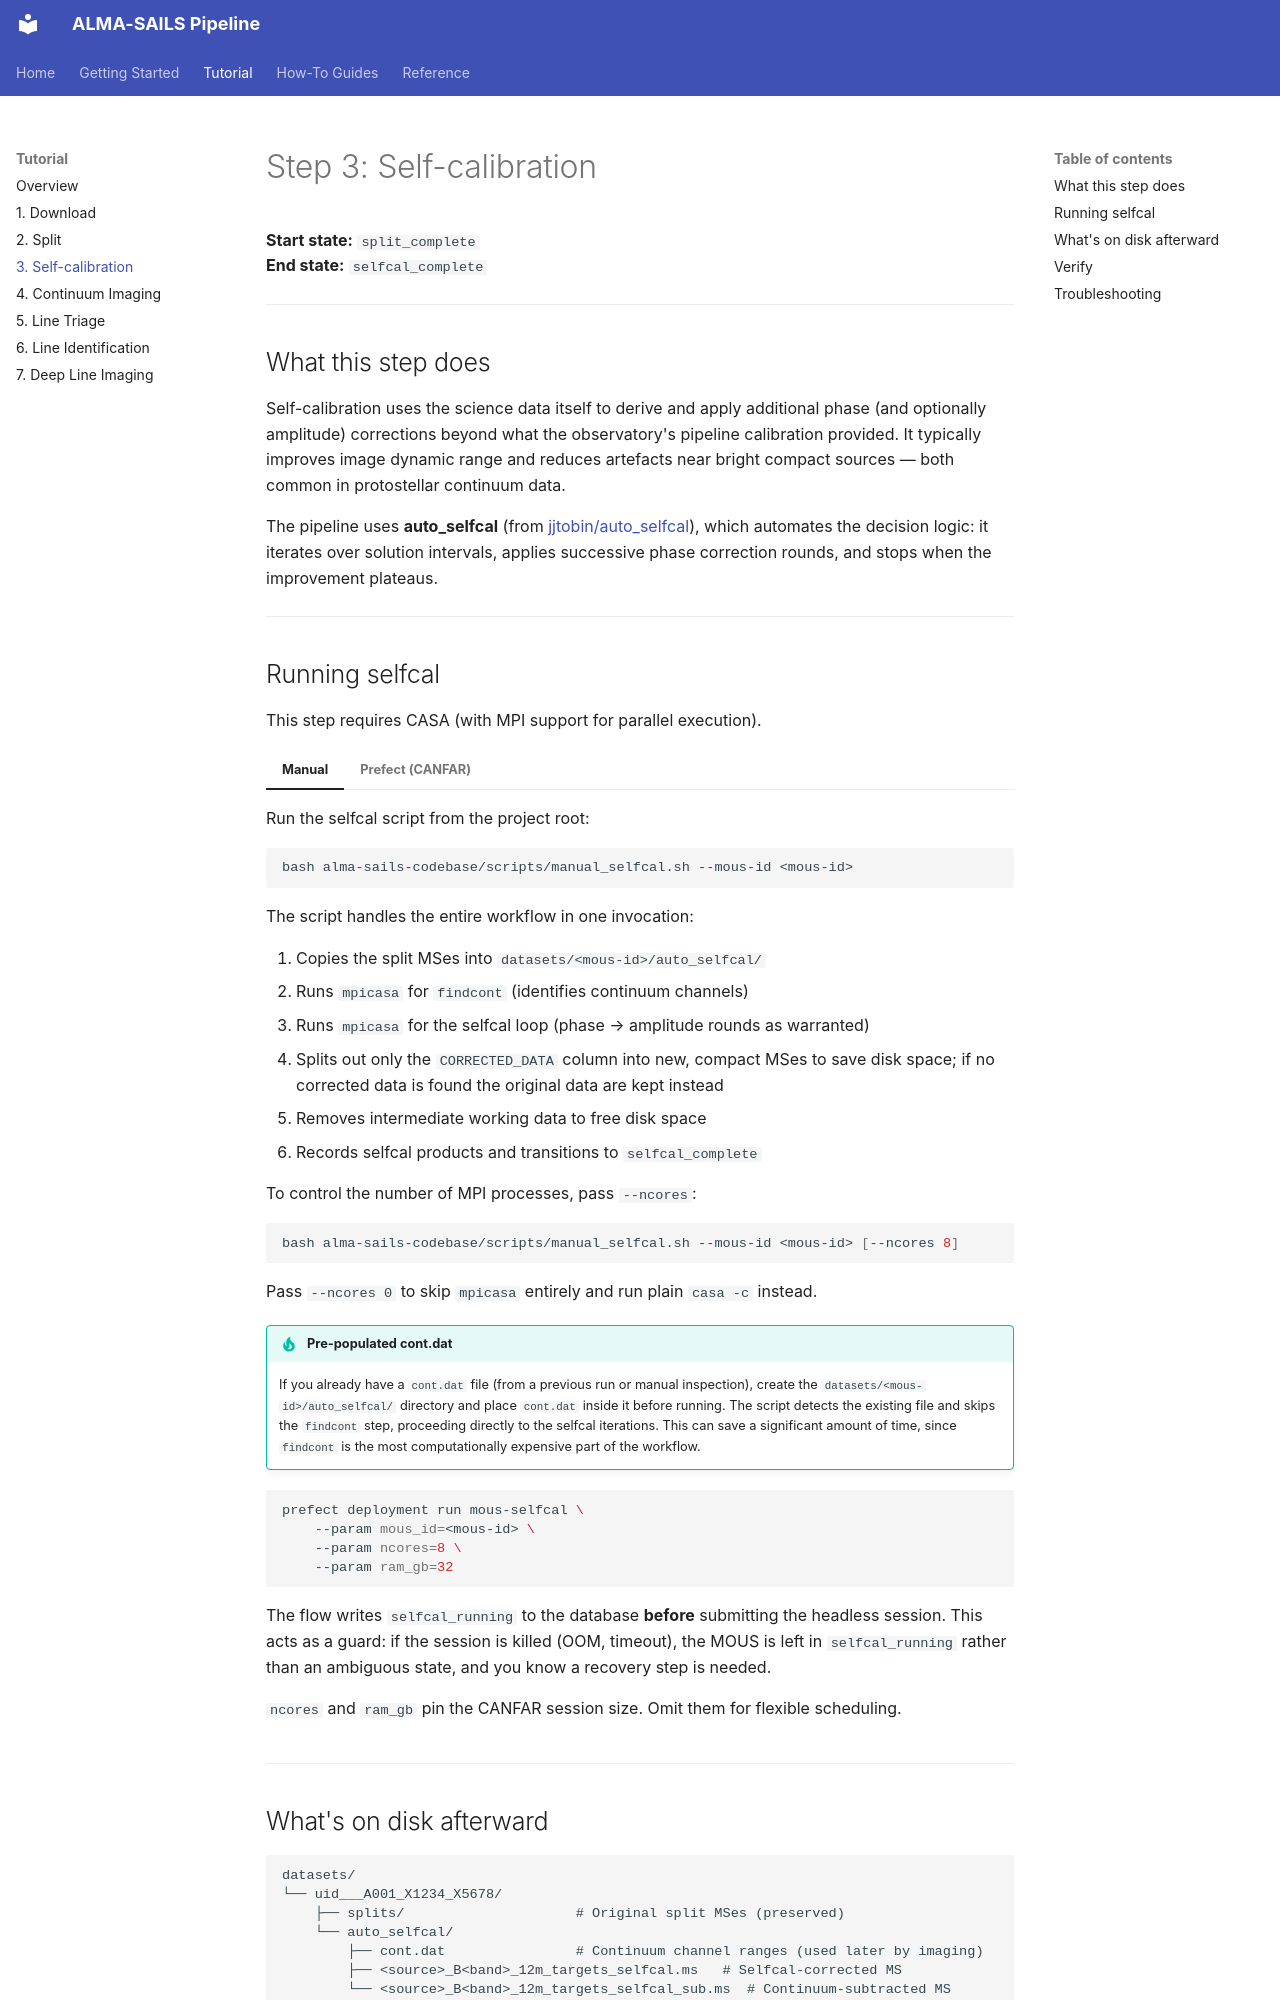

repository: samdf96/alma-sails-codebase · page: tutorial/03_selfcal/index.html · generator: mkdocs

# Step 3: Self-calibration

**Start state:** `split_complete`  
**End state:** `selfcal_complete`

---

## What this step does

Self-calibration uses the science data itself to derive and apply additional phase (and optionally amplitude) corrections beyond what the observatory's pipeline calibration provided. It typically improves image dynamic range and reduces artefacts near bright compact sources — both common in protostellar continuum data.

The pipeline uses **auto\_selfcal** (from [jjtobin/auto_selfcal](https://github.com/jjtobin/auto_selfcal)), which automates the decision logic: it iterates over solution intervals, applies successive phase correction rounds, and stops when the improvement plateaus.

---

## Running selfcal

This step requires CASA (with MPI support for parallel execution).

=== "Manual"

    Run the selfcal script from the project root:

    ```bash
    bash alma-sails-codebase/scripts/manual_selfcal.sh --mous-id <mous-id>
    ```

    The script handles the entire workflow in one invocation:

    1. Copies the split MSes into `datasets/<mous-id>/auto_selfcal/`
    2. Runs `mpicasa` for `findcont` (identifies continuum channels)
    3. Runs `mpicasa` for the selfcal loop (phase → amplitude rounds as warranted)
    4. Splits out only the `CORRECTED_DATA` column into new, compact MSes to save disk space; if no corrected data is found the original data are kept instead
    5. Removes intermediate working data to free disk space
    6. Records selfcal products and transitions to `selfcal_complete`

    To control the number of MPI processes, pass `--ncores`:

    ```bash
    bash alma-sails-codebase/scripts/manual_selfcal.sh --mous-id <mous-id> [--ncores 8]
    ```

    Pass `--ncores 0` to skip `mpicasa` entirely and run plain `casa -c` instead.

    !!! tip "Pre-populated cont.dat"
        If you already have a `cont.dat` file (from a previous run or manual inspection),
        create the `datasets/<mous-id>/auto_selfcal/` directory and place `cont.dat`
        inside it before running. The script detects the existing file and skips the
        `findcont` step, proceeding directly to the selfcal iterations. This can save a
        significant amount of time, since `findcont` is the most computationally expensive
        part of the workflow.

=== "Prefect (CANFAR)"

    ```bash
    prefect deployment run mous-selfcal \
        --param mous_id=<mous-id> \
        --param ncores=8 \
        --param ram_gb=32
    ```

    The flow writes `selfcal_running` to the database **before** submitting the headless session. This acts as a guard: if the session is killed (OOM, timeout), the MOUS is left in `selfcal_running` rather than an ambiguous state, and you know a recovery step is needed.

    `ncores` and `ram_gb` pin the CANFAR session size. Omit them for flexible scheduling.

---
